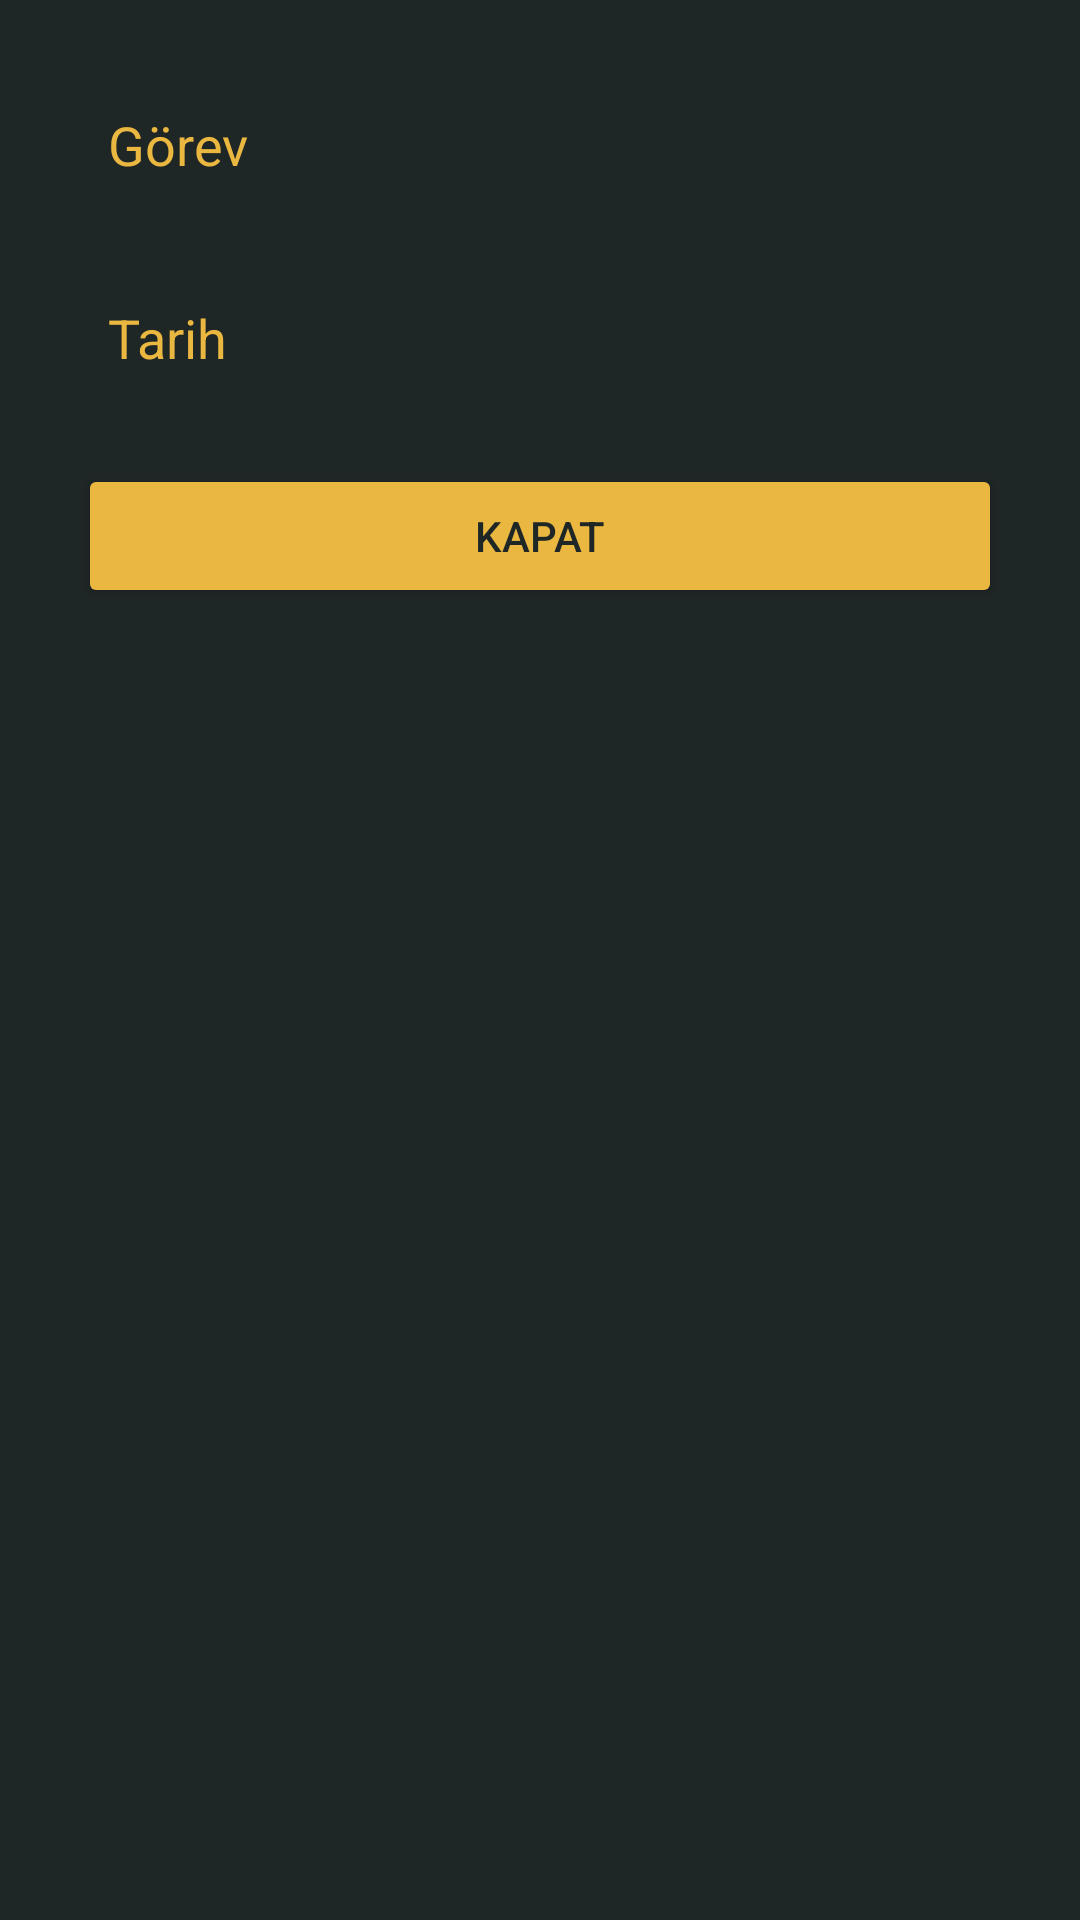

Here is an Android app screen rendered from its layout file. Give the layout XML and the strings, colors and styles it references.
<!-- AndroidManifest.xml: application theme Theme.YapilacaklarListesiJava -->
<!-- res/layout/dialog_task_details.xml -->
<?xml version="1.0" encoding="utf-8"?>
<LinearLayout xmlns:android="http://schemas.android.com/apk/res/android"
    android:layout_width="match_parent"
    android:layout_height="wrap_content"
    android:orientation="vertical"
    android:padding="16dp"
    android:background="@color/background_color">

    <TextView
        android:id="@+id/taskNameTextView"
        android:layout_width="match_parent"
        android:layout_height="wrap_content"
        android:text="Görev"
        android:background="@color/background_color"
        android:textSize="18sp"
        android:padding="20dp"
        android:textColorHint="@color/button_background"
        android:textColor="@color/button_background" />

    <TextView
        android:id="@+id/taskDateTextView"
        android:layout_width="match_parent"
        android:layout_height="wrap_content"
        android:text="Tarih"
        android:textSize="18sp"
        android:padding="20dp"
        android:textColorHint="@color/button_background"
        android:textColor="@color/button_background" />

    <LinearLayout
        android:layout_width="match_parent"
        android:layout_height="wrap_content"
        android:orientation="horizontal"
        android:gravity="end">

        <Button
            android:id="@+id/closeButton"
            android:layout_width="0dp"
            android:layout_height="wrap_content"
            android:layout_weight="1"
            android:layout_margin="10dp"
            android:backgroundTint="@color/button_background"
            android:text="Kapat"
            android:textColor="@color/background_color" />


    </LinearLayout>
</LinearLayout>
<!-- resources referenced by this layout -->
<resources>
  <color name="background_color">#1F2626</color>
  <color name="button_background">#EAB740</color>
  <style name="Theme.YapilacaklarListesiJava" parent="Base.Theme.YapilacaklarListesiJava" />
  <style name="Base.Theme.YapilacaklarListesiJava" parent="Theme.Material3.DayNight.NoActionBar">
          
          
      </style>
</resources>
